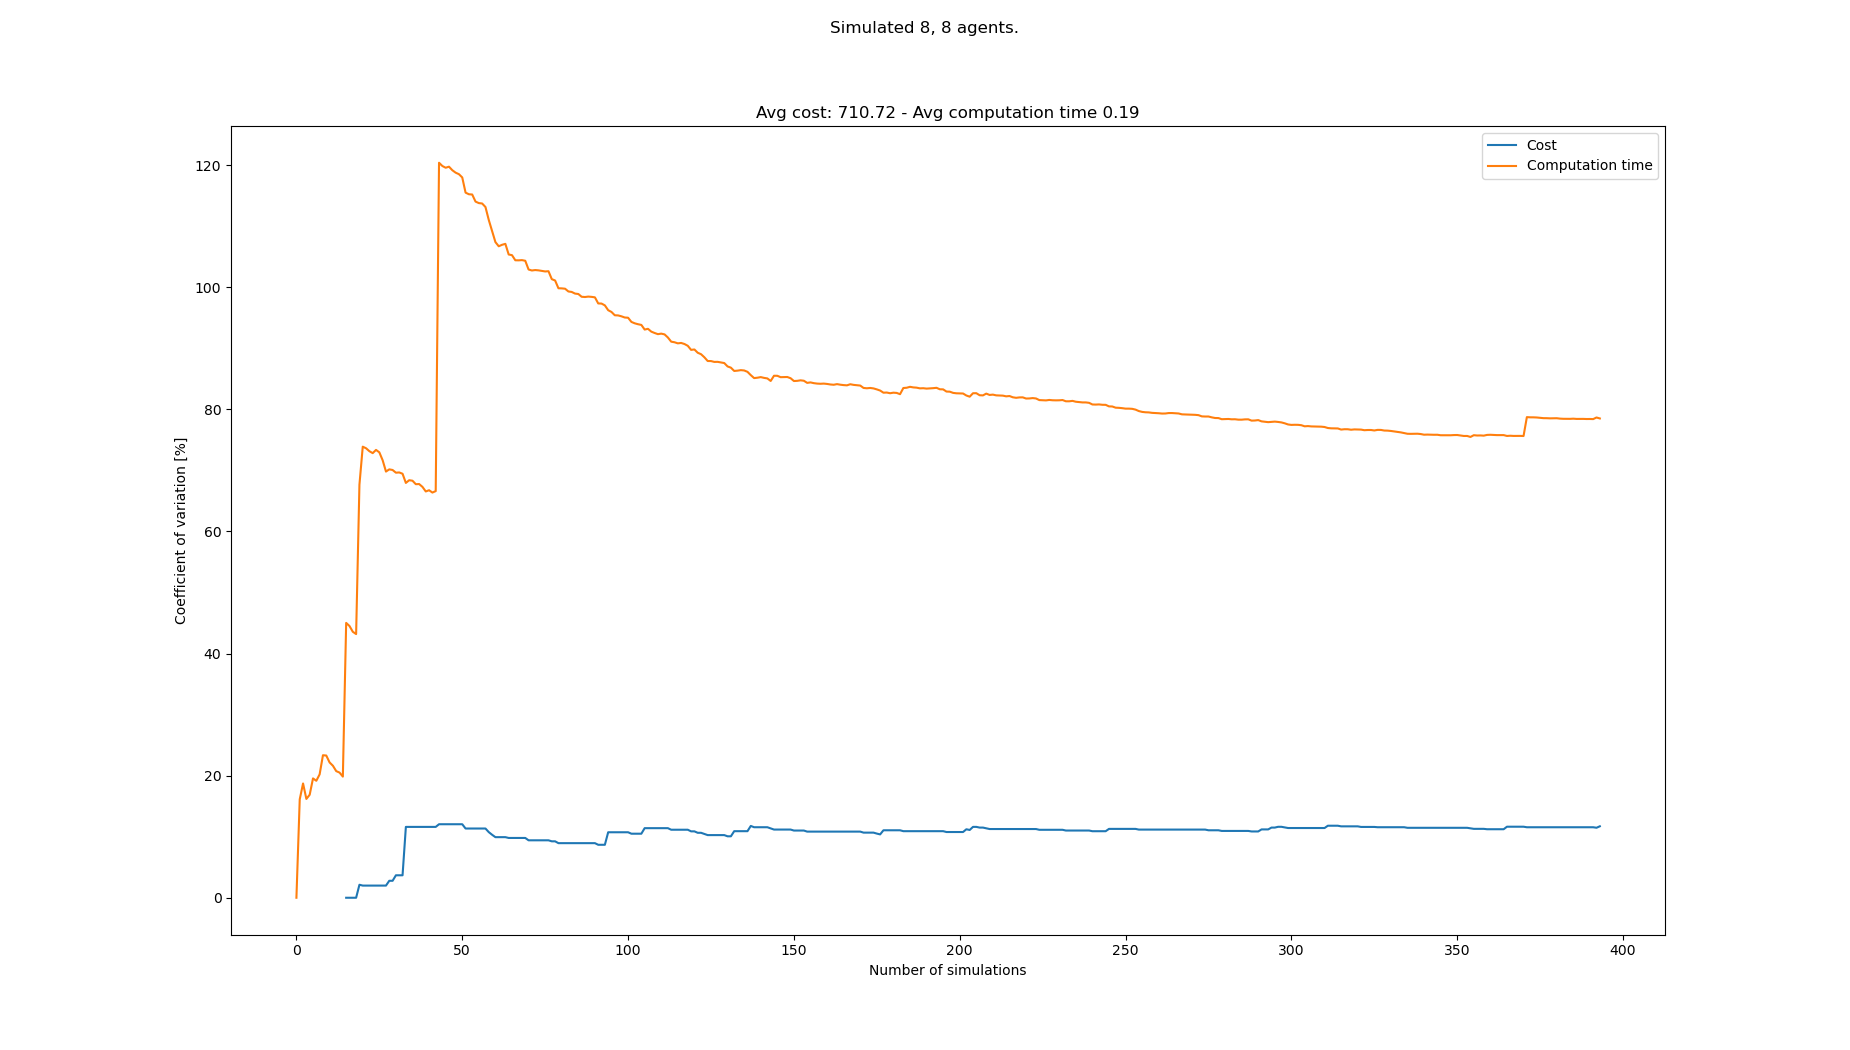

The file beside this chart, header and first rows:
starts, goals, Cost, Cost_var, Cost_mean, Cost_std, Computation time, Computation time_var, Computation time_mean, Computation time_std
[(4, 0), (8, 0), (2, 0), (3, 0), (7, 0),…, [(1, 21), (2, 21), (7, 21), (3, 21), (6,…, , , , , 0.0836, 0.0, 0.0836, 0.0
[(7, 0), (4, 0), (5, 0), (1, 0), (2, 0),…, [(7, 21), (2, 21), (4, 21), (8, 21), (6,…, , , , , 0.1157, 16.12, 0.09967, 0.01607
[(2, 0), (5, 0), (6, 0), (0, 0), (7, 0),…, [(4, 21), (0, 21), (7, 21), (5, 21), (8,…, , , , , 0.1339, 18.72, 0.1111, 0.02079
[(6, 0), (4, 0), (2, 0), (8, 0), (3, 0),…, [(5, 21), (7, 21), (1, 21), (2, 21), (6,…, , , , , 0.1119, 16.19, 0.1113, 0.01801
[(7, 0), (3, 0), (4, 0), (5, 0), (0, 0),…, [(5, 21), (8, 21), (4, 21), (7, 21), (0,…, , , , , 0.1398, 16.87, 0.117, 0.01974
[(0, 0), (2, 0), (6, 0), (1, 0), (4, 0),…, [(7, 21), (3, 21), (2, 21), (0, 21), (6,…, , , , , 0.1607, 19.55, 0.1243, 0.02429
[(4, 0), (0, 0), (3, 0), (8, 0), (1, 0),…, [(4, 21), (8, 21), (0, 21), (1, 21), (7,…, , , , , 0.1526, 19.16, 0.1283, 0.02458
[(4, 0), (0, 0), (8, 0), (7, 0), (3, 0),…, [(7, 21), (1, 21), (5, 21), (3, 21), (6,…, , , , , 0.1712, 20.21, 0.1337, 0.02702
[(5, 0), (6, 0), (1, 0), (4, 0), (2, 0),…, [(2, 21), (1, 21), (0, 21), (3, 21), (4,…, , , , , 0.0838, 23.34, 0.1281, 0.02991
[(3, 0), (7, 0), (0, 0), (4, 0), (2, 0),…, [(5, 21), (3, 21), (8, 21), (6, 21), (2,…, , , , , 0.1679, 23.3, 0.1321, 0.03078
[(5, 0), (7, 0), (6, 0), (0, 0), (4, 0),…, [(2, 21), (8, 21), (1, 21), (6, 21), (7,…, , , , , 0.1415, 22.16, 0.133, 0.02947
[(7, 0), (0, 0), (5, 0), (3, 0), (4, 0),…, [(2, 21), (1, 21), (8, 21), (4, 21), (7,…, , , , , 0.1186, 21.62, 0.1318, 0.02849
[(5, 0), (2, 0), (7, 0), (1, 0), (8, 0),…, [(2, 21), (3, 21), (7, 21), (6, 21), (1,…, , , , , 0.1397, 20.74, 0.1324, 0.02746
[(0, 0), (5, 0), (3, 0), (7, 0), (6, 0),…, [(8, 21), (6, 21), (1, 21), (2, 21), (0,…, , , , , 0.1141, 20.5, 0.1311, 0.02687
[(0, 0), (1, 0), (4, 0), (7, 0), (3, 0),…, [(0, 21), (5, 21), (4, 21), (8, 21), (2,…, , , , , 0.1449, 19.84, 0.132, 0.02619
[(6, 0), (3, 0), (2, 0), (0, 0), (5, 0),…, [(0, 21), (2, 21), (3, 21), (6, 21), (1,…, 768, 0.0, 768.0, 0.0, 0.3863, 45.02, 0.1479, 0.06658
[(7, 0), (2, 0), (8, 0), (0, 0), (1, 0),…, [(4, 21), (5, 21), (6, 21), (2, 21), (3,…, , 0.0, 768.0, 0.0, 0.1166, 44.51, 0.146, 0.06501
[(0, 0), (5, 0), (4, 0), (3, 0), (7, 0),…, [(7, 21), (0, 21), (1, 21), (5, 21), (3,…, , 0.0, 768.0, 0.0, 0.1311, 43.57, 0.1452, 0.06327
[(6, 0), (7, 0), (2, 0), (1, 0), (0, 0),…, [(6, 21), (5, 21), (4, 21), (8, 21), (1,…, , 0.0, 768.0, 0.0, 0.1132, 43.19, 0.1435, 0.06199
[(5, 0), (3, 0), (6, 0), (0, 0), (1, 0),…, [(4, 21), (1, 21), (0, 21), (2, 21), (7,…, 736, 2.128, 752.0, 16.0, 0.5745, 67.65, 0.1651, 0.1117
[(2, 0), (6, 0), (4, 0), (3, 0), (0, 0),…, [(0, 21), (3, 21), (7, 21), (1, 21), (4,…, 768, 1.992, 757.3, 15.08, 0.5405, 73.88, 0.183, 0.1352
[(0, 0), (6, 0), (7, 0), (2, 0), (8, 0),…, [(5, 21), (8, 21), (1, 21), (6, 21), (0,…, , 1.992, 757.3, 15.08, 0.1223, 73.62, 0.1802, 0.1327
[(6, 0), (5, 0), (0, 0), (8, 0), (4, 0),…, [(7, 21), (3, 21), (8, 21), (2, 21), (4,…, , 1.992, 757.3, 15.08, 0.1289, 73.14, 0.178, 0.1302
[(1, 0), (8, 0), (3, 0), (5, 0), (4, 0),…, [(8, 21), (5, 21), (6, 21), (7, 21), (4,…, , 1.992, 757.3, 15.08, 0.1223, 72.82, 0.1757, 0.1279
[(6, 0), (3, 0), (1, 0), (4, 0), (8, 0),…, [(1, 21), (3, 21), (7, 21), (5, 21), (6,…, , 1.992, 757.3, 15.08, 0.09207, 73.35, 0.1723, 0.1264
[(8, 0), (2, 0), (7, 0), (1, 0), (4, 0),…, [(8, 21), (6, 21), (3, 21), (0, 21), (2,…, , 1.992, 757.3, 15.08, 0.1225, 72.95, 0.1704, 0.1243
[(4, 0), (0, 0), (7, 0), (6, 0), (1, 0),…, [(0, 21), (6, 21), (8, 21), (1, 21), (5,…, , 1.992, 757.3, 15.08, 0.1661, 71.66, 0.1702, 0.122
[(2, 0), (8, 0), (5, 0), (4, 0), (3, 0),…, [(7, 21), (1, 21), (8, 21), (6, 21), (3,…, , 1.992, 757.3, 15.08, 0.2276, 69.81, 0.1723, 0.1203
[(0, 0), (3, 0), (4, 0), (7, 0), (2, 0),…, [(8, 21), (5, 21), (0, 21), (3, 21), (2,…, 720, 2.779, 748.0, 20.78, 0.4285, 70.17, 0.1811, 0.1271
[(3, 0), (7, 0), (0, 0), (4, 0), (2, 0),…, [(8, 21), (4, 21), (1, 21), (3, 21), (6,…, , 2.779, 748.0, 20.78, 0.119, 70.06, 0.1791, 0.1255
[(3, 0), (5, 0), (7, 0), (2, 0), (0, 0),…, [(0, 21), (7, 21), (4, 21), (2, 21), (5,…, 800, 3.678, 758.4, 27.9, 0.4059, 69.62, 0.1864, 0.1298
[(5, 0), (7, 0), (4, 0), (1, 0), (2, 0),…, [(1, 21), (0, 21), (5, 21), (2, 21), (6,…, , 3.678, 758.4, 27.9, 0.116, 69.66, 0.1842, 0.1283
[(8, 0), (2, 0), (6, 0), (7, 0), (0, 0),…, [(1, 21), (4, 21), (3, 21), (8, 21), (6,…, , 3.678, 758.4, 27.9, 0.1275, 69.45, 0.1825, 0.1267
[(2, 0), (8, 0), (1, 0), (3, 0), (7, 0),…, [(4, 21), (2, 21), (0, 21), (5, 21), (3,…, 544, 11.6, 722.7, 83.86, 0.261, 67.94, 0.1848, 0.1255
[(7, 0), (5, 0), (0, 0), (8, 0), (6, 0),…, [(3, 21), (8, 21), (2, 21), (7, 21), (4,…, , 11.6, 722.7, 83.86, 0.0957, 68.39, 0.1822, 0.1246
[(1, 0), (4, 0), (5, 0), (8, 0), (6, 0),…, [(7, 21), (2, 21), (0, 21), (5, 21), (8,…, , 11.6, 722.7, 83.86, 0.1204, 68.31, 0.1805, 0.1233
[(3, 0), (4, 0), (7, 0), (2, 0), (6, 0),…, [(1, 21), (2, 21), (7, 21), (6, 21), (8,…, , 11.6, 722.7, 83.86, 0.1504, 67.74, 0.1797, 0.1217
[(8, 0), (5, 0), (6, 0), (1, 0), (4, 0),…, [(5, 21), (0, 21), (7, 21), (2, 21), (6,…, , 11.6, 722.7, 83.86, 0.1132, 67.76, 0.1779, 0.1206
[(8, 0), (7, 0), (1, 0), (3, 0), (0, 0),…, [(7, 21), (1, 21), (2, 21), (4, 21), (6,…, , 11.6, 722.7, 83.86, 0.1429, 67.3, 0.177, 0.1191
[(1, 0), (5, 0), (8, 0), (3, 0), (2, 0),…, [(8, 21), (1, 21), (5, 21), (3, 21), (4,…, , 11.6, 722.7, 83.86, 0.1673, 66.55, 0.1768, 0.1177
[(7, 0), (0, 0), (4, 0), (8, 0), (5, 0),…, [(7, 21), (8, 21), (2, 21), (1, 21), (3,…, , 11.6, 722.7, 83.86, 0.1019, 66.75, 0.175, 0.1168
[(0, 0), (6, 0), (2, 0), (8, 0), (1, 0),…, [(8, 21), (5, 21), (1, 21), (4, 21), (0,…, , 11.6, 722.7, 83.86, 0.1375, 66.37, 0.1741, 0.1155
[(8, 0), (6, 0), (3, 0), (1, 0), (5, 0),…, [(0, 21), (2, 21), (3, 21), (6, 21), (5,…, , 11.6, 722.7, 83.86, 0.09749, 66.61, 0.1723, 0.1148
[(8, 0), (6, 0), (3, 0), (2, 0), (0, 0),…, [(5, 21), (6, 21), (4, 21), (8, 21), (7,…, 848, 12.04, 740.6, 89.17, 1.651, 120.4, 0.2059, 0.2479
[(1, 0), (8, 0), (2, 0), (4, 0), (0, 0),…, [(3, 21), (6, 21), (5, 21), (1, 21), (8,…, , 12.04, 740.6, 89.17, 0.1485, 119.9, 0.2046, 0.2453
[(5, 0), (6, 0), (1, 0), (8, 0), (2, 0),…, [(6, 21), (5, 21), (3, 21), (8, 21), (7,…, , 12.04, 740.6, 89.17, 0.1327, 119.6, 0.2031, 0.2428
[(8, 0), (7, 0), (2, 0), (6, 0), (4, 0),…, [(7, 21), (6, 21), (3, 21), (8, 21), (5,…, , 12.04, 740.6, 89.17, 0.104, 119.7, 0.201, 0.2406
[(1, 0), (6, 0), (7, 0), (0, 0), (5, 0),…, [(6, 21), (0, 21), (3, 21), (7, 21), (8,…, , 12.04, 740.6, 89.17, 0.1505, 119.2, 0.1999, 0.2382
[(3, 0), (8, 0), (6, 0), (4, 0), (1, 0),…, [(2, 21), (7, 21), (0, 21), (3, 21), (8,…, , 12.04, 740.6, 89.17, 0.1387, 118.8, 0.1987, 0.2359
[(8, 0), (6, 0), (5, 0), (4, 0), (3, 0),…, [(0, 21), (5, 21), (4, 21), (6, 21), (7,…, , 12.04, 740.6, 89.17, 0.1284, 118.5, 0.1973, 0.2338
[(2, 0), (3, 0), (5, 0), (4, 0), (6, 0),…, [(0, 21), (2, 21), (8, 21), (4, 21), (6,…, , 12.04, 740.6, 89.17, 0.1476, 118, 0.1963, 0.2316
[(4, 0), (8, 0), (0, 0), (3, 0), (7, 0),…, [(8, 21), (1, 21), (0, 21), (6, 21), (2,…, 720, 11.34, 738.0, 83.69, 0.3731, 115.5, 0.1997, 0.2306
[(3, 0), (4, 0), (1, 0), (0, 0), (6, 0),…, [(0, 21), (8, 21), (1, 21), (3, 21), (2,…, , 11.34, 738.0, 83.69, 0.1321, 115.2, 0.1984, 0.2286
[(6, 0), (2, 0), (3, 0), (7, 0), (5, 0),…, [(2, 21), (6, 21), (5, 21), (1, 21), (0,…, , 11.34, 738.0, 83.69, 0.1155, 115.2, 0.1969, 0.2268
[(6, 0), (3, 0), (0, 0), (4, 0), (8, 0),…, [(6, 21), (4, 21), (0, 21), (7, 21), (2,…, , 11.34, 738.0, 83.69, 0.2072, 114, 0.1971, 0.2247
[(1, 0), (7, 0), (0, 0), (6, 0), (4, 0),…, [(4, 21), (8, 21), (6, 21), (1, 21), (3,…, , 11.34, 738.0, 83.69, 0.1305, 113.8, 0.1959, 0.2229
[(5, 0), (0, 0), (6, 0), (1, 0), (2, 0),…, [(3, 21), (2, 21), (6, 21), (5, 21), (1,…, , 11.34, 738.0, 83.69, 0.1162, 113.7, 0.1945, 0.2211
[(2, 0), (5, 0), (1, 0), (7, 0), (0, 0),…, [(6, 21), (1, 21), (0, 21), (5, 21), (8,…, , 11.34, 738.0, 83.69, 0.1566, 113.1, 0.1938, 0.2193
[(8, 0), (2, 0), (6, 0), (0, 0), (4, 0),…, [(6, 21), (0, 21), (7, 21), (2, 21), (8,…, 720, 10.75, 736.0, 79.11, 0.4003, 111, 0.1973, 0.219
[(7, 0), (2, 0), (8, 0), (1, 0), (3, 0),…, [(5, 21), (1, 21), (2, 21), (0, 21), (6,…, 784, 10.32, 740.8, 76.42, 0.5587, 109.2, 0.2033, 0.2221
... 308 more rows
